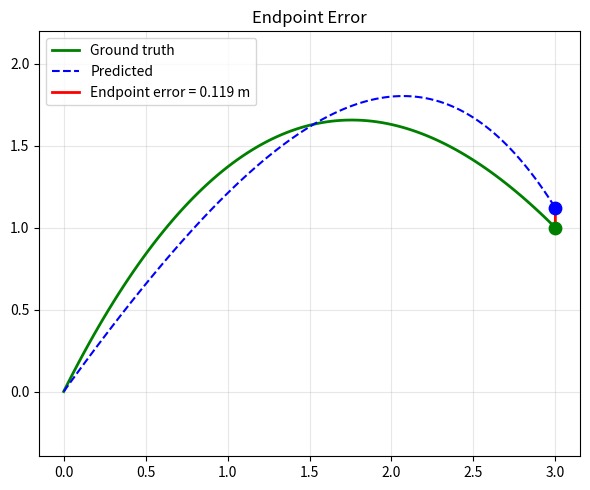

Here is the Python script that generated this plot:
"""
Endpoint Error visualisation.
Euclidean distance between predicted and ground-truth final position.
"""

import numpy as np
import matplotlib.pyplot as plt

rng = np.random.default_rng(7)

def bezier(p0, p1, p2, p3, n=100):
    t = np.linspace(0, 1, n)[:, None]
    return (1-t)**3*p0 + 3*(1-t)**2*t*p1 + 3*(1-t)*t**2*p2 + t**3*p3

gt   = bezier([0,0], [1,2], [2,2], [3,1])
pred = bezier([0,0], [1.3,1.8], [2.2,2.4], [3,1] + rng.normal(0, 0.4, 2))

gt_end   = gt[-1]
pred_end = pred[-1]
ee = np.linalg.norm(pred_end - gt_end)

plt.figure(figsize=(6, 5))
plt.plot(gt[:, 0],   gt[:, 1],   "g-",  lw=2,   label="Ground truth")
plt.plot(pred[:, 0], pred[:, 1], "b--", lw=1.5, label="Predicted")
plt.plot([gt_end[0], pred_end[0]], [gt_end[1], pred_end[1]], "r-", lw=2,
         label=f"Endpoint error = {ee:.3f} m")
plt.scatter(*gt_end,   color="green", s=80, zorder=5)
plt.scatter(*pred_end, color="blue",  s=80, zorder=5)
plt.title("Endpoint Error")
plt.legend()
plt.axis("equal")
plt.grid(True, alpha=0.3)
plt.tight_layout()
plt.savefig("endpoint_error_visualisation.png", dpi=150)
plt.show()
